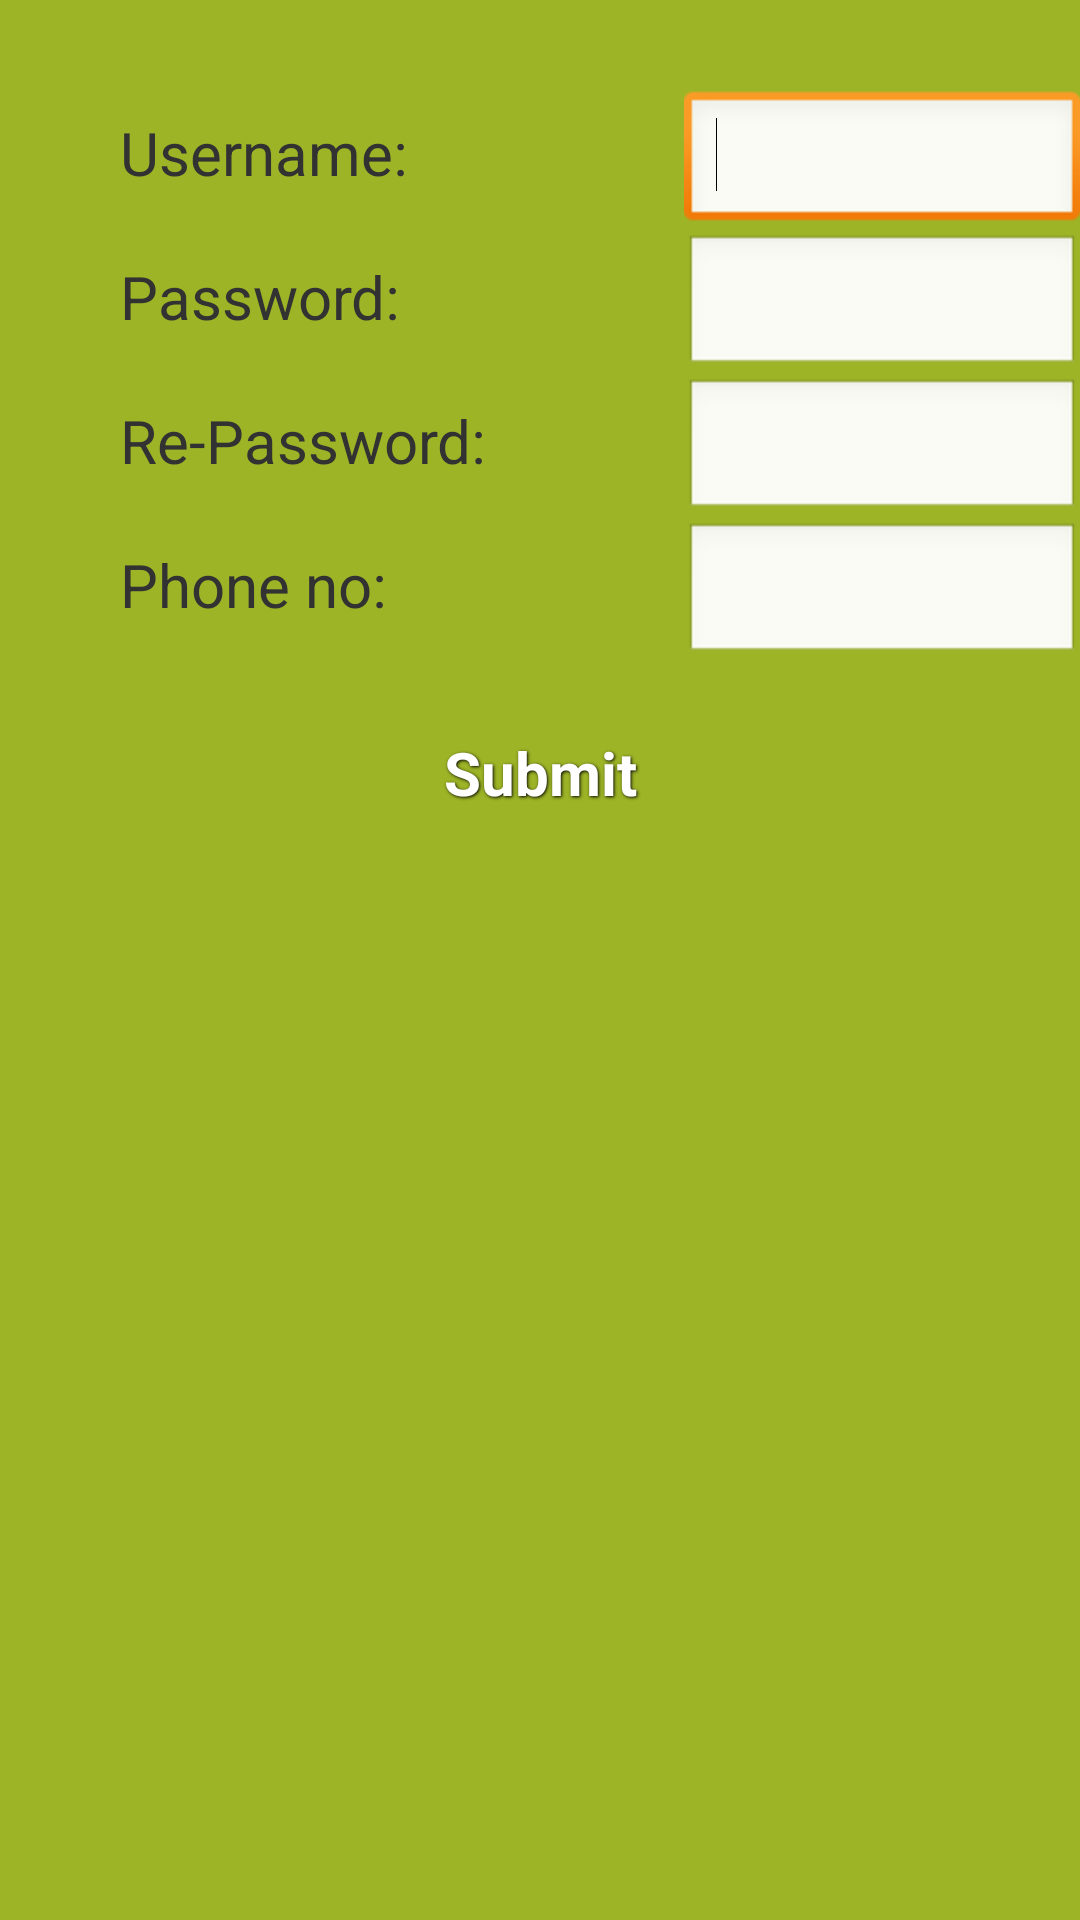

Here is an Android app screen rendered from its layout file. Give the layout XML and the strings, colors and styles it references.
<!-- AndroidManifest.xml: application theme AppTheme -->
<!-- res/layout/activity_signup.xml -->
<?xml version="1.0" encoding="utf-8"?>
<LinearLayout xmlns:android="http://schemas.android.com/apk/res/android"
    android:layout_width="match_parent"
    android:layout_height="match_parent"
    android:background="@drawable/green"
    android:orientation="vertical" >

     

    
    
    <TextView
    	android:layout_width="wrap_content"
       	android:layout_height="30dp"  />
    
    <TableLayout
        android:layout_width="match_parent"
        android:layout_height="300dp"
        android:layout_gravity="center"
         android:stretchColumns="*"  >
    
      <TableRow
          android:layout_width="wrap_content"
          android:layout_height="wrap_content" >
     
          <TextView
              android:id="@+id/Text01"
              android:layout_width="wrap_content"
              android:layout_height="wrap_content"
              android:layout_marginEnd="70dp"
              android:layout_marginStart="40dp"
              android:text="@string/User"
              android:textSize="@dimen/size" />

          <EditText
              android:id="@+id/Edit01"
              android:layout_width=" 110dp"
              android:layout_height="wrap_content"
              android:hint="@string/dispHint"
              android:inputType="text" >

              <requestFocus />
          </EditText>
    
      </TableRow>
   
      <TableRow
          android:layout_width="wrap_content"
          android:layout_height="wrap_content" >
        
        <TextView
          android:layout_marginStart="40dp"
           android:id="@+id/Text02"
           android:textSize="@dimen/size"
           android:text="@string/Password" />
        <EditText
          android:layout_width="wrap_content"
          android:id="@+id/Edit02"
          android:hint="@string/dispHint" 
          android:inputType="textPassword"/>
    
      </TableRow>
      
      <TableRow
          android:layout_width="wrap_content"
          android:layout_height="wrap_content" >
        
        <TextView
          android:layout_marginStart="40dp"
           android:id="@+id/Text03"
           android:textSize="@dimen/size"
           android:text="@string/re_Password" />
        <EditText
          android:layout_width="wrap_content"
          android:id="@+id/Edit03"
          android:hint="@string/dispHint"
          android:inputType="textPassword" />
    
      </TableRow>
      
      <TableRow
          android:layout_width="wrap_content"
          android:layout_height="wrap_content" >
        
        <TextView
          android:layout_marginStart="40dp"
           android:id="@+id/Text04"
           android:textSize="@dimen/size"
           android:text="@string/phone_no" />
        <EditText
          android:layout_width="wrap_content"
          android:id="@+id/Edit04"
          android:hint="@string/dispHint"
          android:inputType="phone" />
    
      </TableRow>
      
       <TextView
           android:layout_width="wrap_content"
           android:layout_height="wrap_content" />
      
       <TableRow
          android:layout_width="wrap_content"
          android:layout_height="wrap_content"
           android:gravity="center" >
     
          <Button
              android:id="@+id/button1"
              style="@style/button_text"
              android:background="@drawable/blue_button"
              android:text="Submit"
              android:onClick="Submit"  />
      </TableRow>
    
  </TableLayout>

    
</LinearLayout>
<!-- resources referenced by this layout -->
<resources>
  <dimen name="size">20dp</dimen>
  <string name="Password">Password:</string>
  <string name="User">Username:</string>
  <string name="dispHint" />
  <string name="phone_no">Phone no:</string>
  <string name="re_Password">Re-Password:</string>
  <style name="button_text">
      <item name="android:layout_width">100dp</item>
      <item name="android:layout_height">50dp</item>
      <item name="android:textColor">#ffffff</item>
      <item name="android:gravity">center|top</item>
      <item name="android:layout_margin">3dp</item>
      <item name="android:textSize">20dp</item>
      <item name="android:textStyle">bold</item>
      <item name="android:shadowColor">#000000</item>
      <item name="android:shadowDx">1</item>
      <item name="android:shadowDy">1</item>
      <item name="android:shadowRadius">2</item>
    </style>
  <style name="AppTheme" parent="AppBaseTheme">
          
      </style>
  <style name="AppBaseTheme" parent="android:Theme.Light">
          
      </style>
</resources>
